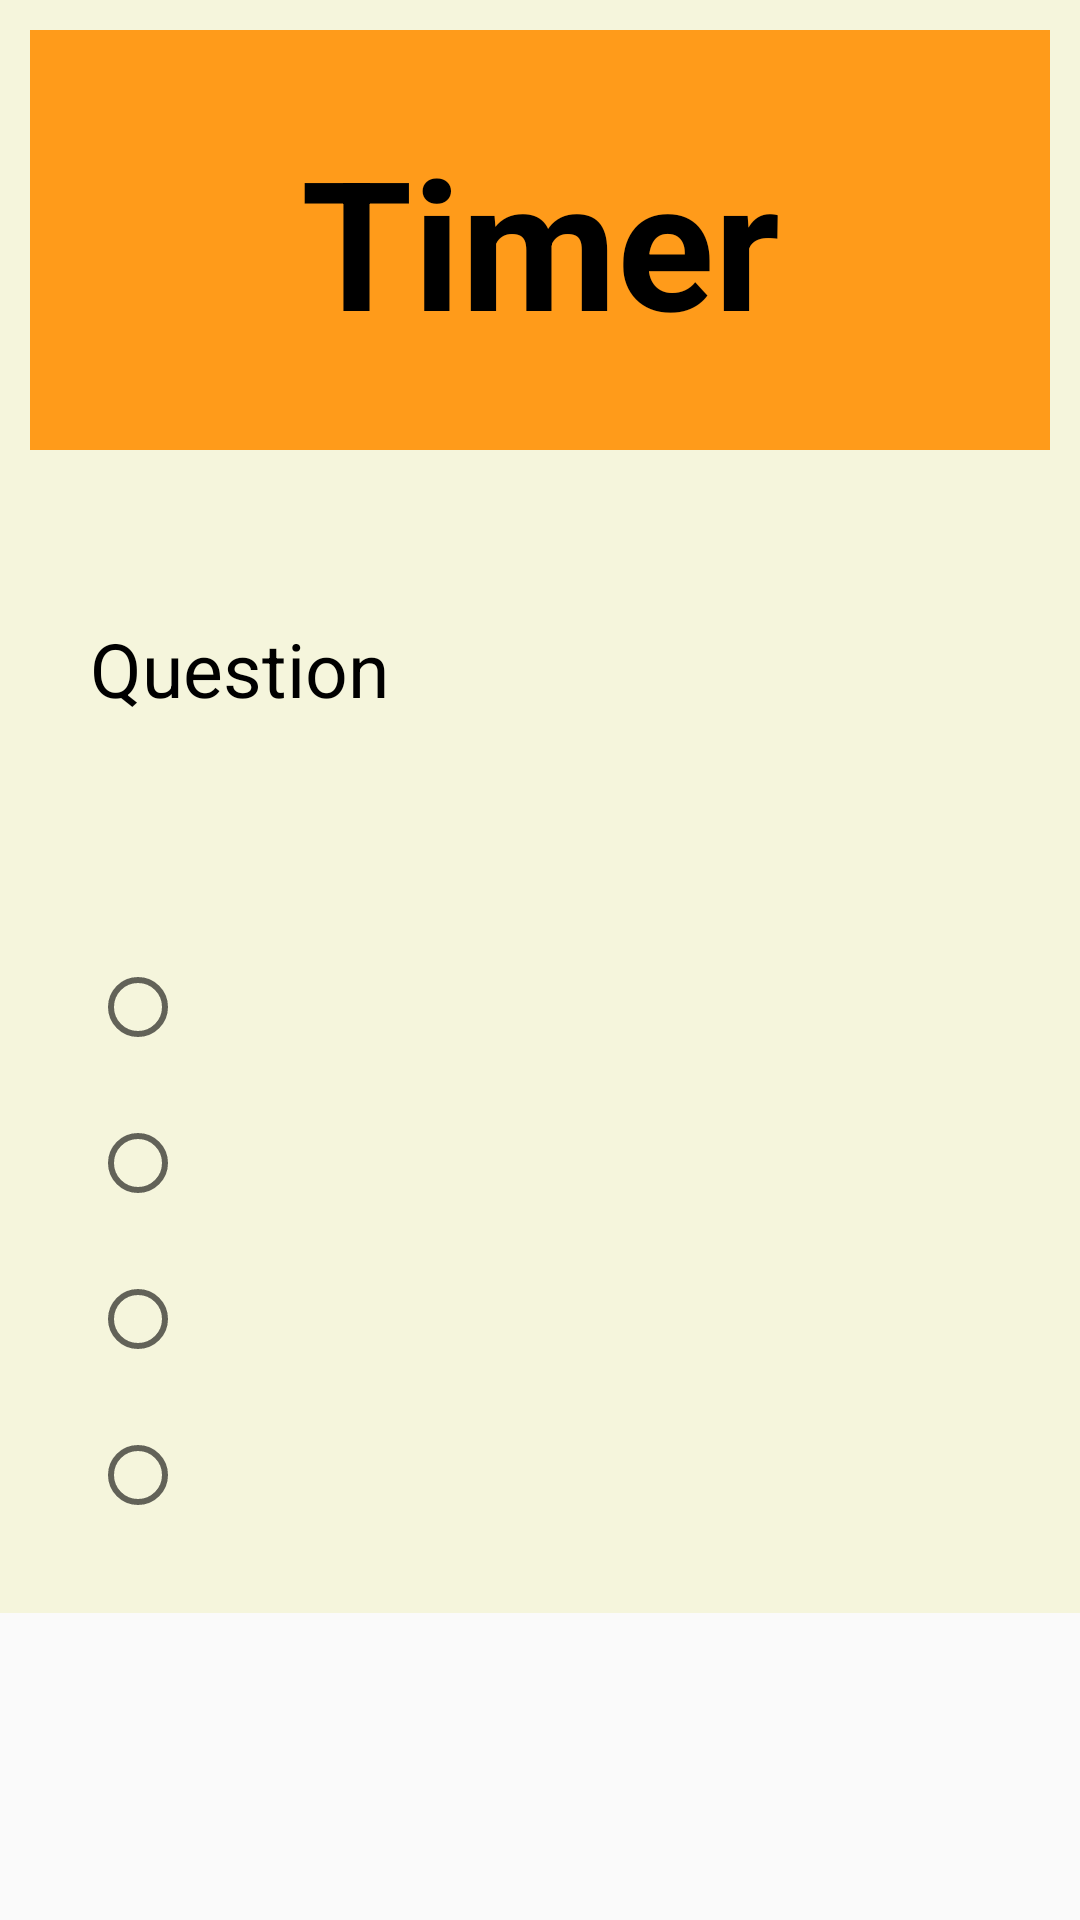

Android layout source for this screen:
<!-- AndroidManifest.xml: application theme AppTheme -->
<!-- res/layout/activity_mcq1.xml -->
<?xml version="1.0" encoding="utf-8"?>
<ScrollView xmlns:android="http://schemas.android.com/apk/res/android"
    xmlns:app="http://schemas.android.com/apk/res-auto"
    xmlns:tools="http://schemas.android.com/tools"
    android:layout_width="match_parent"
    android:layout_height="match_parent"
    tools:context="com.example.android.quiz.activities.Mcq1Activity">

    <android.support.constraint.ConstraintLayout
        android:layout_width="match_parent"
        android:layout_height="wrap_content"
        android:background="@color/color_light">

        <TextView
            android:id="@+id/textViewTimer"
            android:layout_width="match_parent"
            android:layout_height="@dimen/timer_height"
            android:layout_margin="@dimen/dp10"
            android:background="@color/color_orange"
            android:gravity="center"
            android:padding="@dimen/dp10"
            android:text="@string/timer"
            android:textColor="@android:color/black"
            android:textSize="@dimen/sp60"
            android:textStyle="bold"
            app:layout_constraintEnd_toEndOf="parent"
            app:layout_constraintStart_toStartOf="parent"
            app:layout_constraintTop_toTopOf="parent" />

        <TextView
            android:id="@+id/textViewQues"
            android:layout_width="match_parent"
            android:layout_height="wrap_content"
            android:layout_margin="@dimen/dp20"
            android:layout_marginTop="@dimen/dp10"
            android:padding="@dimen/dp10"
            android:text="@string/question"
            android:textColor="@android:color/black"
            android:textSize="@dimen/sp25"
            app:layout_constraintBottom_toBottomOf="parent"
            app:layout_constraintEnd_toEndOf="parent"
            app:layout_constraintHorizontal_bias="1.0"
            app:layout_constraintStart_toStartOf="parent"
            app:layout_constraintTop_toBottomOf="@+id/textViewTimer"
            app:layout_constraintVertical_bias="0.088" />

        <RadioGroup
            android:id="@+id/rg_mcq1"
            android:layout_width="match_parent"
            android:layout_height="wrap_content"
            android:layout_marginTop="@dimen/dp40"
            android:padding="@dimen/dp20"
            app:layout_constraintTop_toBottomOf="@id/textViewQues">

            <RadioButton
                android:id="@+id/rb_option1"
                android:layout_width="match_parent"
                android:layout_height="wrap_content"
                android:layout_margin="@dimen/dp10"
                android:textSize="@dimen/sp20" />

            <RadioButton
                android:id="@+id/rb_option2"
                android:layout_width="match_parent"
                android:layout_height="wrap_content"
                android:layout_margin="@dimen/dp10"
                android:textSize="@dimen/sp20" />

            <RadioButton
                android:id="@+id/rb_option3"
                android:layout_width="match_parent"
                android:layout_height="wrap_content"
                android:layout_margin="@dimen/dp10"
                android:textSize="@dimen/sp20" />

            <RadioButton
                android:id="@+id/rb_option4"
                android:layout_width="match_parent"
                android:layout_height="wrap_content"
                android:layout_margin="@dimen/dp10"
                android:textSize="@dimen/sp20" />
        </RadioGroup>


    </android.support.constraint.ConstraintLayout>
</ScrollView>
<!-- resources referenced by this layout -->
<resources>
  <color name="color_light">#f5f5dc</color>
  <color name="color_orange">#ff9b1a</color>
  <dimen name="dp10">10dp</dimen>
  <dimen name="dp20">20dp</dimen>
  <dimen name="dp40">40dp</dimen>
  <dimen name="sp20">20sp</dimen>
  <dimen name="sp25">25sp</dimen>
  <dimen name="sp60">60sp</dimen>
  <dimen name="timer_height">140dp</dimen>
  <string name="question">Question</string>
  <string name="timer">Timer</string>
  <style name="AppTheme" parent="Base.Theme.AppCompat.Light.DarkActionBar">
          
          <item name="colorPrimary">@color/colorPrimary</item>
          <item name="colorPrimaryDark">@color/colorPrimaryDark</item>
          <item name="colorAccent">@color/colorAccent</item>
      </style>
  <color name="colorPrimary">#3F51B5</color>
  <color name="colorPrimaryDark">#303F9F</color>
  <color name="colorAccent">#fea19e</color>
</resources>
